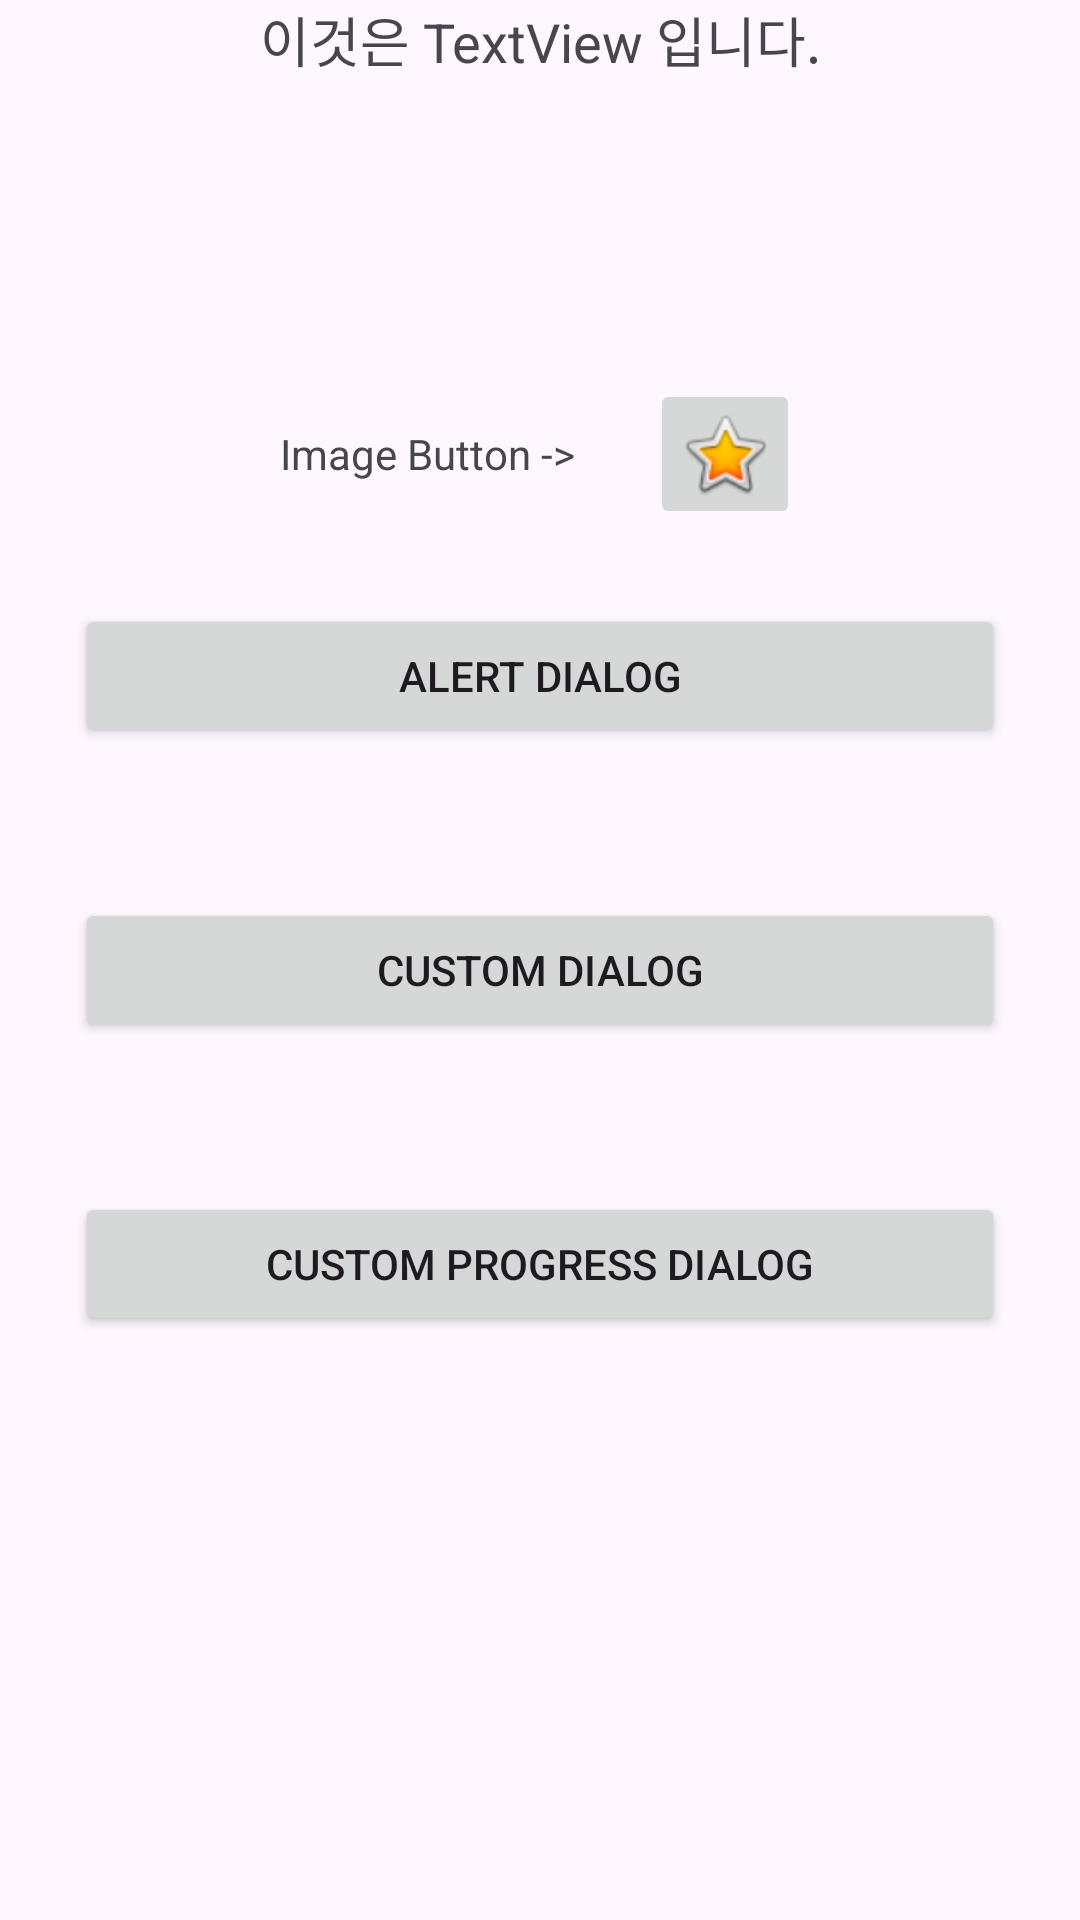

The Android layout XML behind this screen, and the referenced resources:
<!-- AndroidManifest.xml: application theme Theme.AndroidDialogPracticeSeok -->
<!-- res/layout/activity_main.xml -->
<?xml version="1.0" encoding="utf-8"?>
<LinearLayout xmlns:android="http://schemas.android.com/apk/res/android"
    xmlns:app="http://schemas.android.com/apk/res-auto"
    xmlns:tools="http://schemas.android.com/tools"
    android:layout_width="match_parent"
    android:layout_height="match_parent"
    android:orientation="vertical"
    app:layout_behavior="@string/appbar_scrolling_view_behavior"
    tools:context=".MainActivity">

    <TextView
        android:layout_width="match_parent"
        android:layout_height="wrap_content"
        android:gravity="center"
        android:text="이것은 TextView 입니다."
        android:textSize="18sp" />

    <LinearLayout
        android:layout_width="match_parent"
        android:layout_height="wrap_content"
        android:layout_marginTop="100dp"
        android:gravity="center"
        android:orientation="horizontal">

        <TextView
            android:layout_width="wrap_content"
            android:layout_height="wrap_content"
            android:layout_marginEnd="25sp"
            android:text="Image Button ->" />

        <ImageButton
            android:id="@+id/image_button"
            android:layout_width="50dp"
            android:layout_height="50dp"
            android:contentDescription="image"
            android:src="@android:drawable/btn_star_big_on" />


    </LinearLayout>

    <Button
        android:id="@+id/btn_alert_dialog"
        android:layout_width="match_parent"
        android:layout_height="wrap_content"
        android:layout_margin="25dp"
        android:layout_marginTop="20dp"
        android:text="Alert Dialog" />

    <Button
        android:id="@+id/btn_custom_dialog"
        android:layout_width="match_parent"
        android:layout_height="wrap_content"
        android:layout_margin="25dp"
        android:layout_marginTop="20dp"
        android:text="Custom Dialog" />

    <Button
        android:id="@+id/btn_custom_progress_dialog"
        android:layout_width="match_parent"
        android:layout_height="wrap_content"
        android:layout_margin="25dp"
        android:layout_marginTop="20dp"
        android:text="Custom Progress Dialog" />

</LinearLayout>
<!-- resources referenced by this layout -->
<resources>
  <style name="Theme.AndroidDialogPracticeSeok" parent="Base.Theme.AndroidDialogPracticeSeok" />
  <style name="Base.Theme.AndroidDialogPracticeSeok" parent="Theme.Material3.DayNight.NoActionBar">
          
          
      </style>
</resources>
